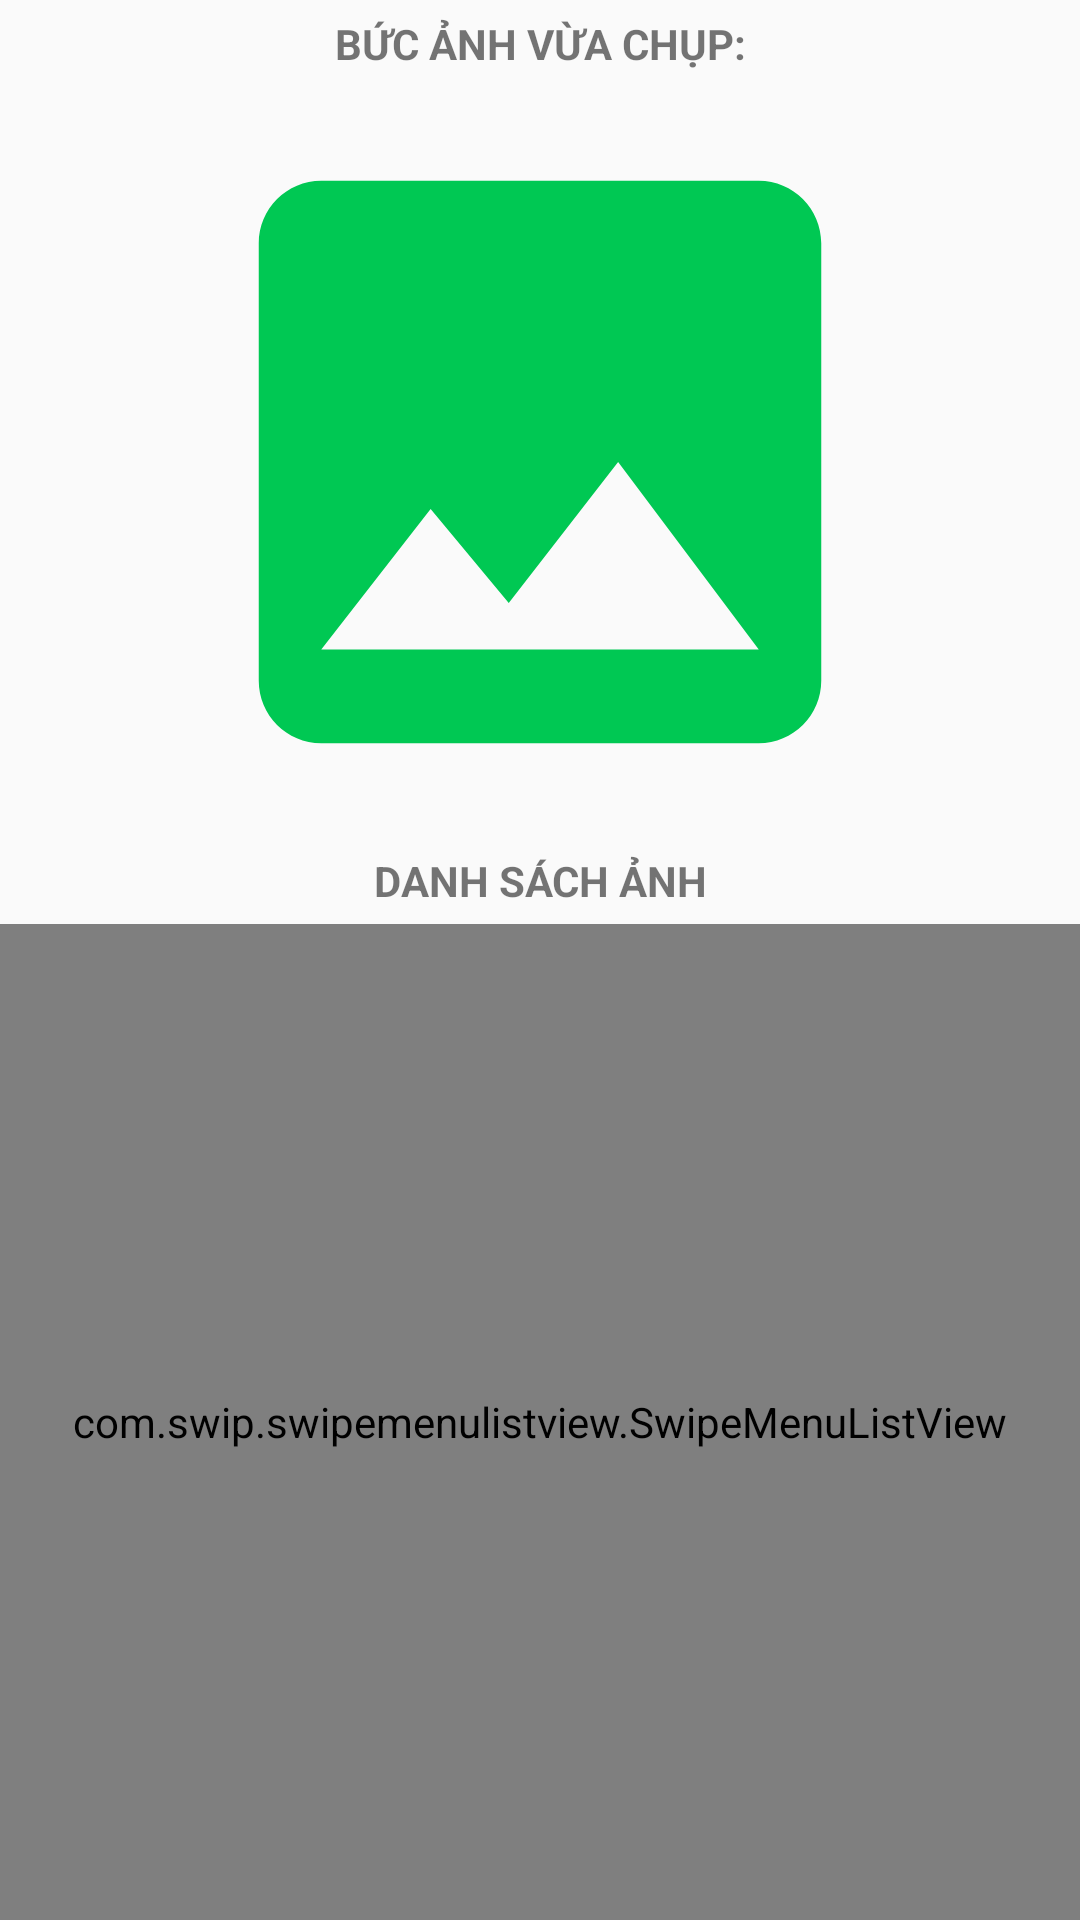

Write the Android layout XML for this screen, with the resource values it uses.
<!-- AndroidManifest.xml: application theme AppTheme -->
<!-- res/layout/activity_camera.xml -->
<?xml version="1.0" encoding="utf-8"?>
<RelativeLayout xmlns:android="http://schemas.android.com/apk/res/android"
    xmlns:aapt="http://schemas.android.com/aapt"
    xmlns:app="http://schemas.android.com/apk/res-auto"
    android:layout_width="match_parent"
    android:layout_height="match_parent"
    android:layout_margin="8dp"
    android:orientation="vertical">

    <LinearLayout
        android:id="@+id/cmr"
        android:layout_width="match_parent"
        android:layout_height="wrap_content"
        android:layout_alignParentTop="true"
        android:orientation="vertical">



        <TextView
            android:layout_width="match_parent"
            android:layout_height="wrap_content"
            android:layout_below="@+id/cmr"
            android:layout_margin="5dp"
            android:text="BỨC ẢNH VỪA CHỤP:"
            android:textAlignment="center"
            android:textStyle="bold" />


        <ImageView
            android:id="@+id/ivImage"
            android:layout_width="match_parent"
            android:layout_height="250dp"
            android:scaleType="fitCenter"
            android:src="@drawable/ic_baseline_image_24" />

    </LinearLayout>


    <TextView
        android:id="@+id/text"
        android:layout_width="match_parent"
        android:layout_height="wrap_content"
        android:layout_below="@+id/cmr"
        android:layout_margin="5dp"
        android:text="DANH SÁCH ẢNH"
        android:textAlignment="center"
        android:textStyle="bold" />

    <com.swip.swipemenulistview.SwipeMenuListView
        android:id="@+id/lvListImage"
        android:layout_width="match_parent"
        android:layout_height="match_parent"
        android:layout_below="@+id/text"
        android:divider="@null" />
</RelativeLayout>
<!-- resources referenced by this layout -->
<resources>
  <!-- drawable ic_baseline_image_24 (drawable) -->
  <vector android:height="24dp" android:tint="#00C853"
      android:viewportHeight="24" android:viewportWidth="24"
      android:width="24dp" xmlns:android="http://schemas.android.com/apk/res/android">
      <path android:fillColor="@android:color/white" android:pathData="M21,19V5c0,-1.1 -0.9,-2 -2,-2H5c-1.1,0 -2,0.9 -2,2v14c0,1.1 0.9,2 2,2h14c1.1,0 2,-0.9 2,-2zM8.5,13.5l2.5,3.01L14.5,12l4.5,6H5l3.5,-4.5z"/>
  </vector>
  <style name="AppTheme" parent="Theme.AppCompat.Light.DarkActionBar">
          
          <item name="colorPrimary">@color/colorPrimary</item>
          <item name="colorPrimaryDark">@color/colorPrimaryDark</item>
          <item name="colorAccent">@color/colorAccent</item>
      </style>
  <color name="colorPrimary">#00c853</color>
  <color name="colorPrimaryDark">#009624</color>
  <color name="colorAccent">#5efc82</color>
</resources>
